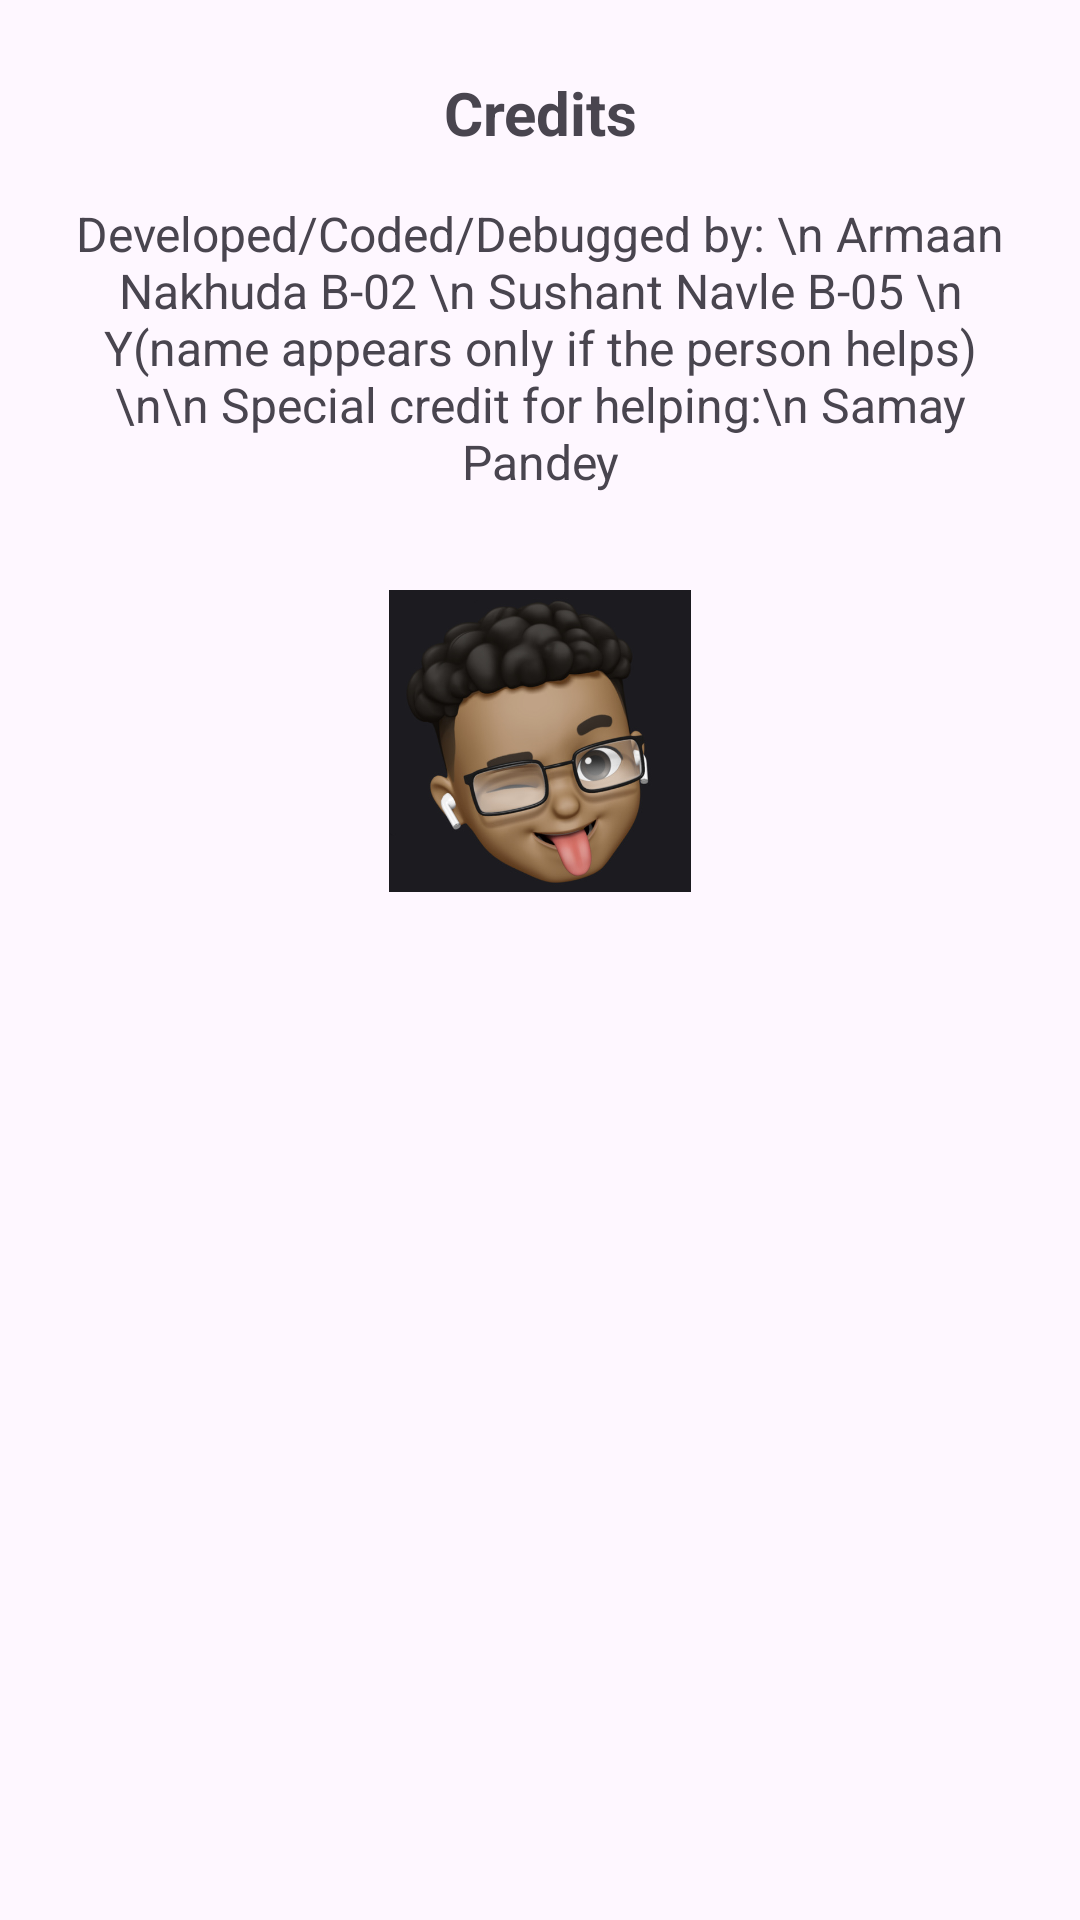

The Android layout XML behind this screen, and the referenced resources:
<!-- AndroidManifest.xml: application theme Theme.TTT3 -->
<!-- res/layout/credits_dialog.xml -->
<LinearLayout
xmlns:android="http://schemas.android.com/apk/res/android"
    xmlns:tools="http://schemas.android.com/tools"
    android:layout_width="match_parent"
android:layout_height="wrap_content"
android:orientation="vertical"
android:padding="16dp">

<TextView
    android:layout_width="match_parent"
    android:layout_height="wrap_content"
    android:text="Credits"
    android:textSize="20sp"
    android:textStyle="bold"
    android:gravity="center"
    android:padding="8dp"
    tools:ignore="HardcodedText" />

<TextView
    android:layout_width="match_parent"
    android:layout_height="wrap_content"
    android:text="Developed/Coded/Debugged by: \n Armaan Nakhuda B-02 \n Sushant Navle B-05 \n Y(name appears only if the person helps) \n\n Special credit for helping:\n Samay Pandey"
    android:textSize="16sp"
    android:gravity="center"
    android:padding="8dp"
    tools:ignore="HardcodedText" />

<Space
    android:layout_width="match_parent"
    android:layout_height="16dp" /> 

    <ImageButton
        android:id="@+id/logoButton"
        android:layout_width="20mm"
        android:layout_height="20mm"
        android:src="@drawable/logo"
        android:contentDescription="KC Logo"
        android:background="@null"
        android:layout_gravity="center"
        android:padding="8dp"
        android:scaleType="fitCenter"
        tools:ignore="HardcodedText,InOrMmUsage" /> 

</LinearLayout>
<!-- resources referenced by this layout -->
<resources>
  <!-- drawable logo: png bitmap (drawable, 146842 bytes) -->
  <style name="Theme.TTT3" parent="Base.Theme.TTT3" />
  <style name="Base.Theme.TTT3" parent="Theme.Material3.DayNight.NoActionBar">
          
          
      </style>
</resources>
